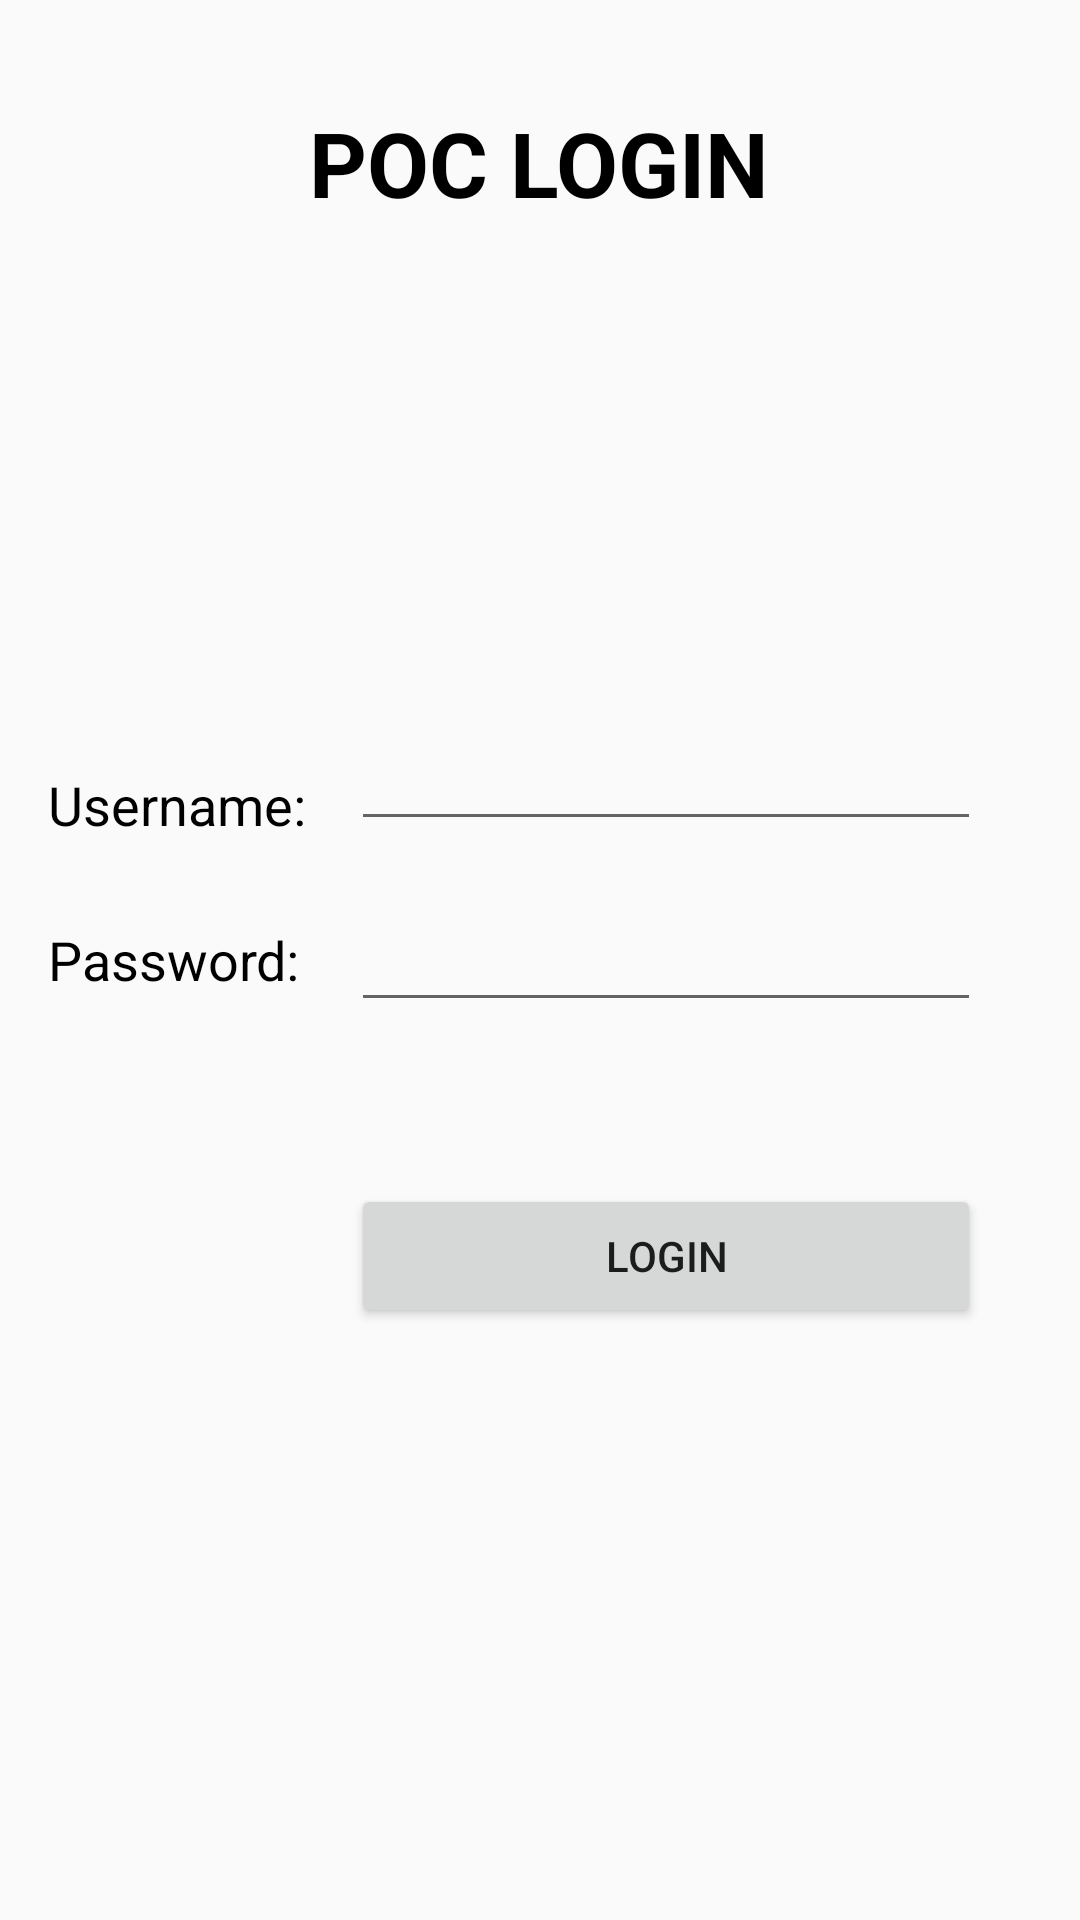

This screen was rendered from an Android layout file. Write that file and the resources it references.
<!-- AndroidManifest.xml: application theme AppTheme -->
<!-- res/layout/activity_poc_login.xml -->
<RelativeLayout xmlns:android="http://schemas.android.com/apk/res/android"
    xmlns:tools="http://schemas.android.com/tools"
    android:layout_width="match_parent"
    android:layout_height="match_parent"
    tools:context="com.example.anuran.management.Company">

    

    <TextView
        android:id="@+id/textView"
        android:layout_width="wrap_content"
        android:layout_height="wrap_content"
        android:layout_alignParentTop="true"
        android:layout_centerHorizontal="true"
        android:layout_marginTop="34dp"
        android:text="POC LOGIN"
        android:textColor="@android:color/black"
        android:textSize="30sp"
        android:textStyle="bold"
        android:typeface="sans" />

    <EditText
        android:id="@+id/username"
        android:layout_width="wrap_content"
        android:layout_height="wrap_content"
        android:layout_marginBottom="19dp"
        android:ems="10"
        android:inputType="textPersonName"
        android:layout_above="@+id/password"
        android:layout_alignParentEnd="true"
        android:layout_marginEnd="33dp" />

    <EditText
        android:id="@+id/password"
        android:layout_width="wrap_content"
        android:layout_height="wrap_content"
        android:layout_alignStart="@+id/username"
        android:layout_centerVertical="true"
        android:ems="10"
        android:inputType="textPassword" />

    <Button
        android:id="@+id/login"
        android:layout_width="wrap_content"
        android:layout_height="wrap_content"
        android:layout_alignEnd="@+id/password"
        android:layout_alignStart="@+id/password"
        android:layout_below="@+id/password"
        android:layout_marginTop="54dp"
        android:text="LOGIN" />

    <TextView
        android:id="@+id/textView2"
        android:layout_width="wrap_content"
        android:layout_height="wrap_content"
        android:text="Password:"
        android:textColor="@android:color/black"
        android:textSize="18sp"
        android:layout_centerVertical="true"
        android:layout_alignStart="@+id/textView3" />

    <TextView
        android:id="@+id/textView3"
        android:layout_width="wrap_content"
        android:layout_height="wrap_content"
        android:layout_marginEnd="15dp"
        android:text="Username:"
        android:textColor="@android:color/black"
        android:textSize="18sp"
        android:layout_alignBottom="@+id/username"
        android:layout_toStartOf="@+id/username" />

</RelativeLayout>
<!-- resources referenced by this layout -->
<resources>
  <style name="AppTheme" parent="Theme.AppCompat.Light.NoActionBar">
          <item name="colorPrimary">@color/colorPrimary</item>
          <item name="colorPrimaryDark">@color/colorPrimaryDark</item>
          <item name="colorAccent">@color/colorAccent</item>
      </style>
  <color name="colorPrimary">#05c3f9</color>
  <color name="colorPrimaryDark">#0691b8</color>
  <color name="colorAccent">#FF4081</color>
</resources>
